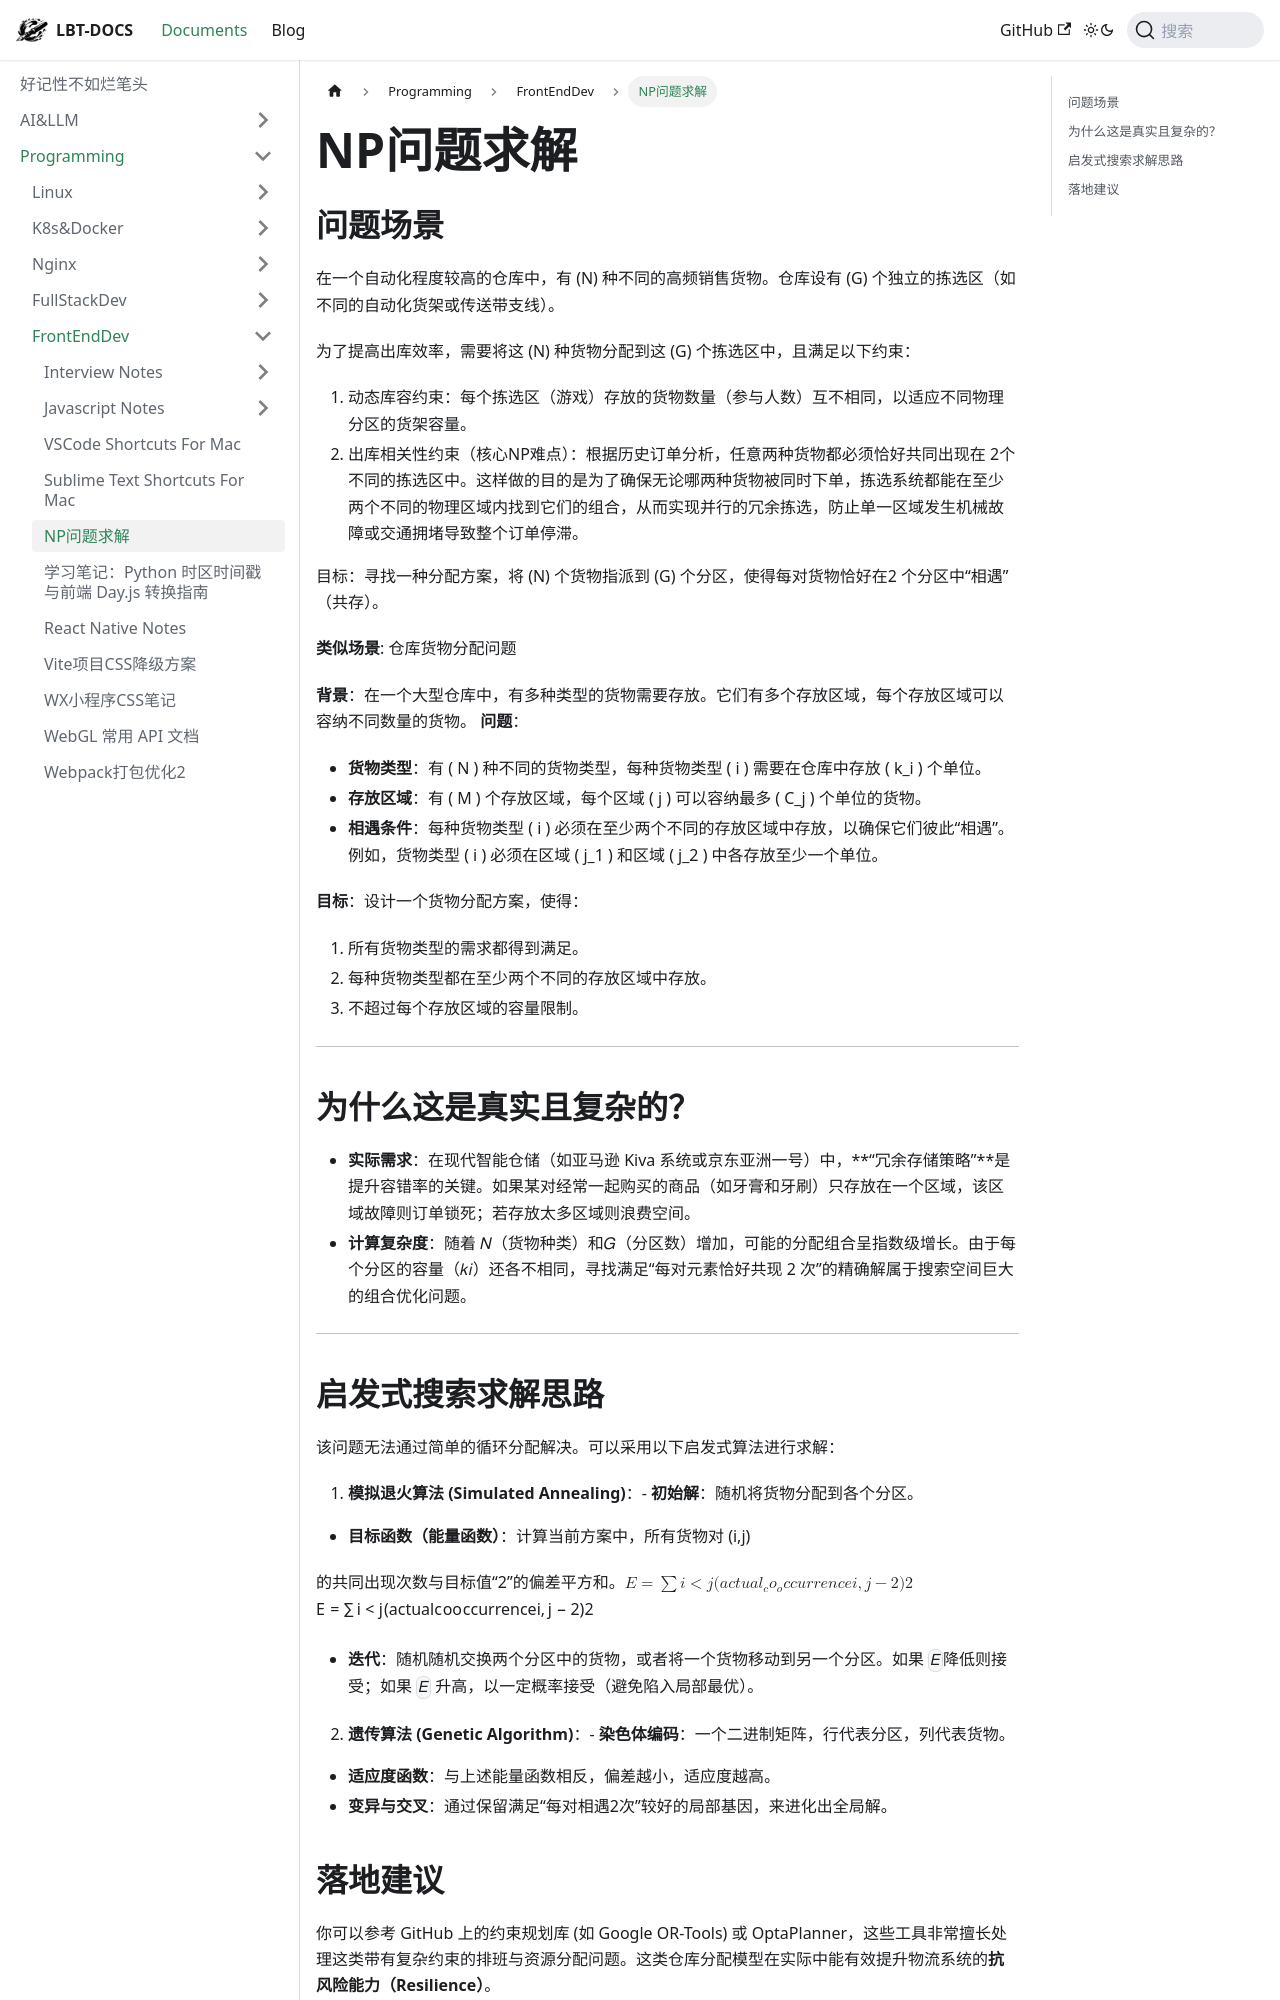

repository: fhvknb/lbt-docs · page: docs/Programming/FrontEndDev/NP问题求解.html · generator: docusaurus

# NP问题求解
## 问题场景

在一个自动化程度较高的仓库中，有 \(N\) 种不同的高频销售货物。仓库设有 \(G\) 个独立的拣选区（如不同的自动化货架或传送带支线）。

为了提高出库效率，需要将这 \(N\) 种货物分配到这 \(G\) 个拣选区中，且满足以下约束：
1. 动态库容约束：每个拣选区（游戏）存放的货物数量（参与人数）互不相同，以适应不同物理分区的货架容量。
2. 出库相关性约束（核心NP难点）：根据历史订单分析，任意两种货物都必须恰好共同出现在 2个不同的拣选区中。这样做的目的是为了确保无论哪两种货物被同时下单，拣选系统都能在至少两个不同的物理区域内找到它们的组合，从而实现并行的冗余拣选，防止单一区域发生机械故障或交通拥堵导致整个订单停滞。

目标：寻找一种分配方案，将 \(N\) 个货物指派到 \(G\) 个分区，使得每对货物恰好在2 个分区中“相遇”（共存）。

**类似场景**: 仓库货物分配问题

**背景**：在一个大型仓库中，有多种类型的货物需要存放。它们有多个存放区域，每个存放区域可以容纳不同数量的货物。
**问题**：
- **货物类型**：有 \( N \) 种不同的货物类型，每种货物类型 \( i \) 需要在仓库中存放 \( k_i \) 个单位。
- **存放区域**：有 \( M \) 个存放区域，每个区域 \( j \) 可以容纳最多 \( C_j \) 个单位的货物。
- **相遇条件**：每种货物类型 \( i \) 必须在至少两个不同的存放区域中存放，以确保它们彼此“相遇”。例如，货物类型 \( i \) 必须在区域 \( j_1 \) 和区域 \( j_2 \) 中各存放至少一个单位。

**目标**：设计一个货物分配方案，使得：

1. 所有货物类型的需求都得到满足。
2. 每种货物类型都在至少两个不同的存放区域中存放。
3. 不超过每个存放区域的容量限制。

---

## 为什么这是真实且复杂的？

- **实际需求**：在现代智能仓储（如亚马逊 Kiva 系统或京东亚洲一号）中，**“冗余存储策略”**是提升容错率的关键。如果某对经常一起购买的商品（如牙膏和牙刷）只存放在一个区域，该区域故障则订单锁死；若存放太多区域则浪费空间。
- **计算复杂度**：随着 𝑁（货物种类）和𝐺（分区数）增加，可能的分配组合呈指数级增长。由于每个分区的容量（𝑘𝑖）还各不相同，寻找满足“每对元素恰好共现 2 次”的精确解属于搜索空间巨大的组合优化问题。

---
